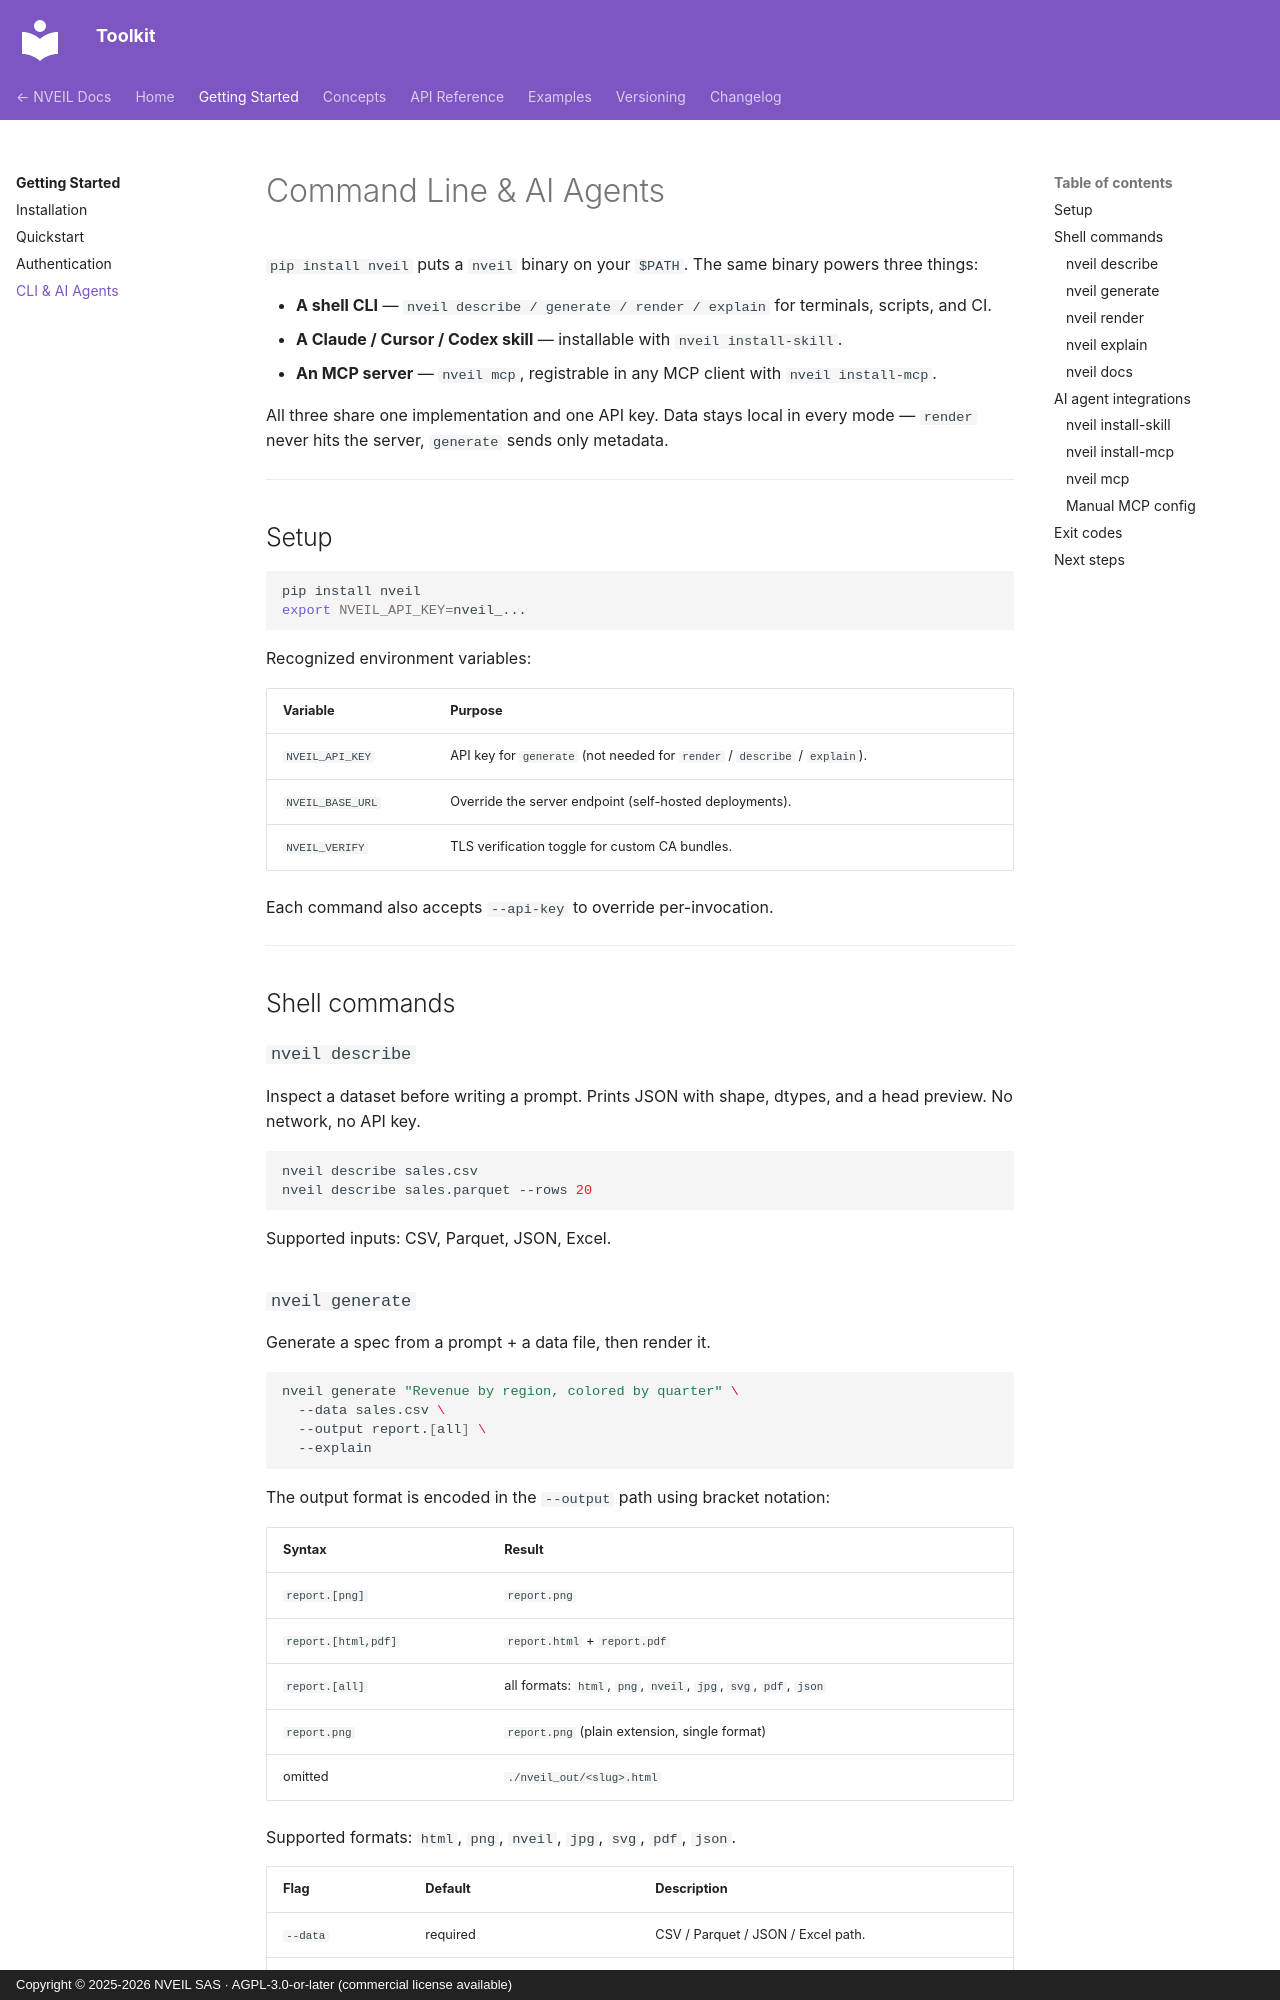

repository: nveil-ai/nveil-toolkit · page: getting-started/cli/index.html · generator: mkdocs · copyright: Copyright © 2025-2026 NVEIL SAS · AGPL-3.0-or-later (commercial license available)

# Command Line & AI Agents

`pip install nveil` puts a `nveil` binary on your `$PATH`. The same binary powers three things:

- **A shell CLI** — `nveil describe / generate / render / explain` for terminals, scripts, and CI.
- **A Claude / Cursor / Codex skill** — installable with `nveil install-skill`.
- **An MCP server** — `nveil mcp`, registrable in any MCP client with `nveil install-mcp`.

All three share one implementation and one API key. Data stays local in every mode — `render` never hits the server, `generate` sends only metadata.

---

## Setup

```bash
pip install nveil
export NVEIL_API_KEY=nveil_...
```

Recognized environment variables:

| Variable | Purpose |
|---|---|
| `NVEIL_API_KEY` | API key for `generate` (not needed for `render` / `describe` / `explain`). |
| `NVEIL_BASE_URL` | Override the server endpoint (self-hosted deployments). |
| `NVEIL_VERIFY` | TLS verification toggle for custom CA bundles. |

Each command also accepts `--api-key` to override per-invocation.

---

## Shell commands

### `nveil describe`

Inspect a dataset before writing a prompt. Prints JSON with shape, dtypes, and a head preview. No network, no API key.

```bash
nveil describe sales.csv
nveil describe sales.parquet --rows 20
```

Supported inputs: CSV, Parquet, JSON, Excel.
